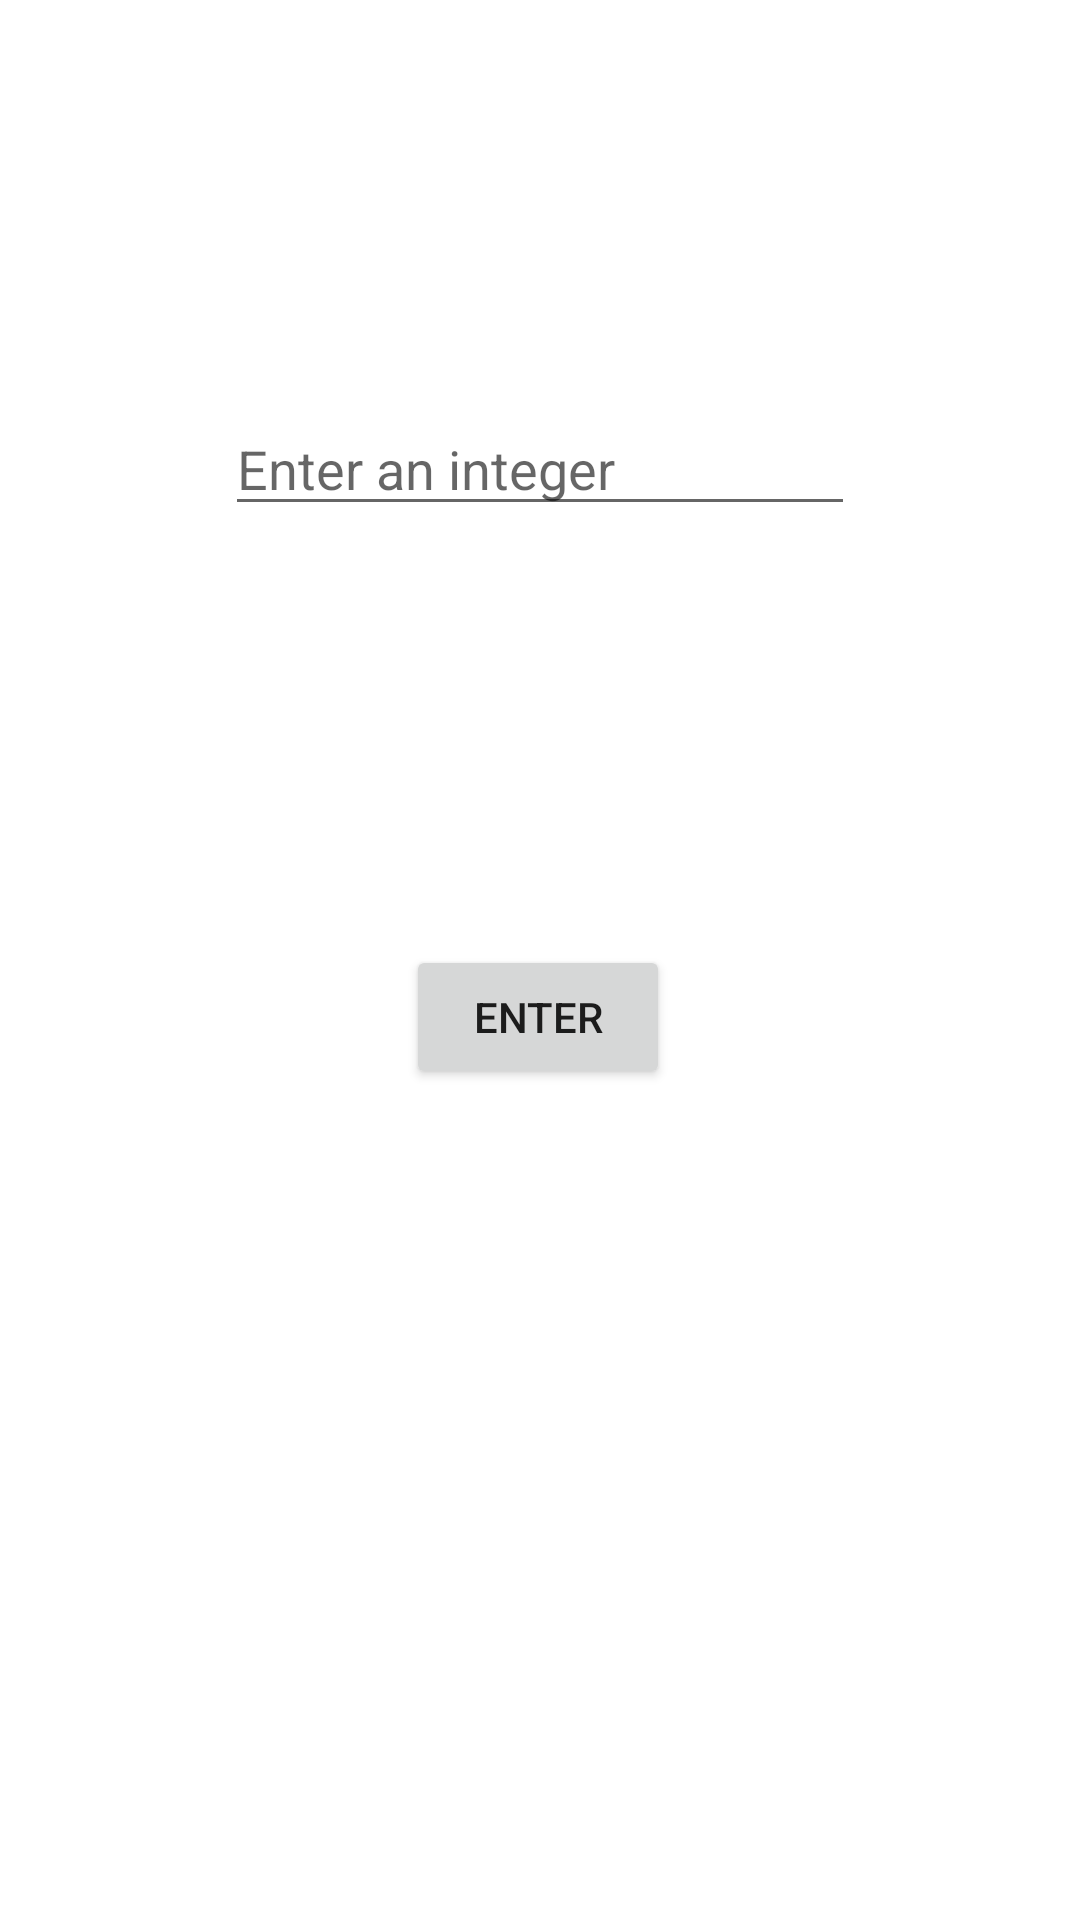

Write the Android layout XML for this screen, with the resource values it uses.
<!-- AndroidManifest.xml: application theme Theme.PMM_21ArraysConceptos_SerranoCanoRuben_AS -->
<!-- res/layout/activity_problema3.xml -->
<?xml version="1.0" encoding="utf-8"?>
<androidx.constraintlayout.widget.ConstraintLayout xmlns:android="http://schemas.android.com/apk/res/android"
    xmlns:app="http://schemas.android.com/apk/res-auto"
    xmlns:tools="http://schemas.android.com/tools"
    android:layout_width="match_parent"
    android:layout_height="match_parent"
    tools:context=".Problema3">

    <EditText
        android:id="@+id/etNumber31"
        android:layout_width="wrap_content"
        android:layout_height="wrap_content"
        android:layout_marginTop="134dp"
        android:ems="10"
        android:hint="Enter an integer"
        android:inputType="number"
        app:layout_constraintEnd_toEndOf="parent"
        app:layout_constraintHorizontal_bias="0.5"
        app:layout_constraintStart_toStartOf="parent"
        app:layout_constraintTop_toTopOf="parent" />

    <Button
        android:id="@+id/btnEnter30"
        android:layout_width="wrap_content"
        android:layout_height="wrap_content"
        android:layout_marginTop="315dp"
        android:text="Enter"
        app:layout_constraintEnd_toEndOf="parent"
        app:layout_constraintHorizontal_bias="0.498"
        app:layout_constraintStart_toStartOf="parent"
        app:layout_constraintTop_toTopOf="parent" />

    <TextView
        android:id="@+id/tvResult30"
        android:layout_width="wrap_content"
        android:layout_height="wrap_content"
        android:layout_marginBottom="56dp"
        android:textSize="20sp"
        app:layout_constraintBottom_toTopOf="@+id/btnEnter30"
        app:layout_constraintEnd_toEndOf="parent"
        app:layout_constraintHorizontal_bias="0.498"
        app:layout_constraintStart_toStartOf="parent" />
</androidx.constraintlayout.widget.ConstraintLayout>
<!-- resources referenced by this layout -->
<resources>
  <style name="Theme.PMM_21ArraysConceptos_SerranoCanoRuben_AS" parent="Theme.MaterialComponents.DayNight.DarkActionBar">
          
          <item name="colorPrimary">@color/purple_500</item>
          <item name="colorPrimaryVariant">@color/purple_700</item>
          <item name="colorOnPrimary">@color/white</item>
          
          <item name="colorSecondary">@color/teal_200</item>
          <item name="colorSecondaryVariant">@color/teal_700</item>
          <item name="colorOnSecondary">@color/black</item>
          
          <item name="android:statusBarColor" tools:targetApi="l">?attr/colorPrimaryVariant</item>
          
      </style>
  <!-- not gathered from this repository: default colours our renderer supplied (Android Studio template values) -->
  <color name="purple_500">#FF6200EE</color>
  <color name="purple_700">#FF3700B3</color>
  <color name="teal_200">#FF03DAC5</color>
  <color name="teal_700">#FF018786</color>
  <color name="black">#FF000000</color>
  <color name="white">#FFFFFFFF</color>
</resources>
